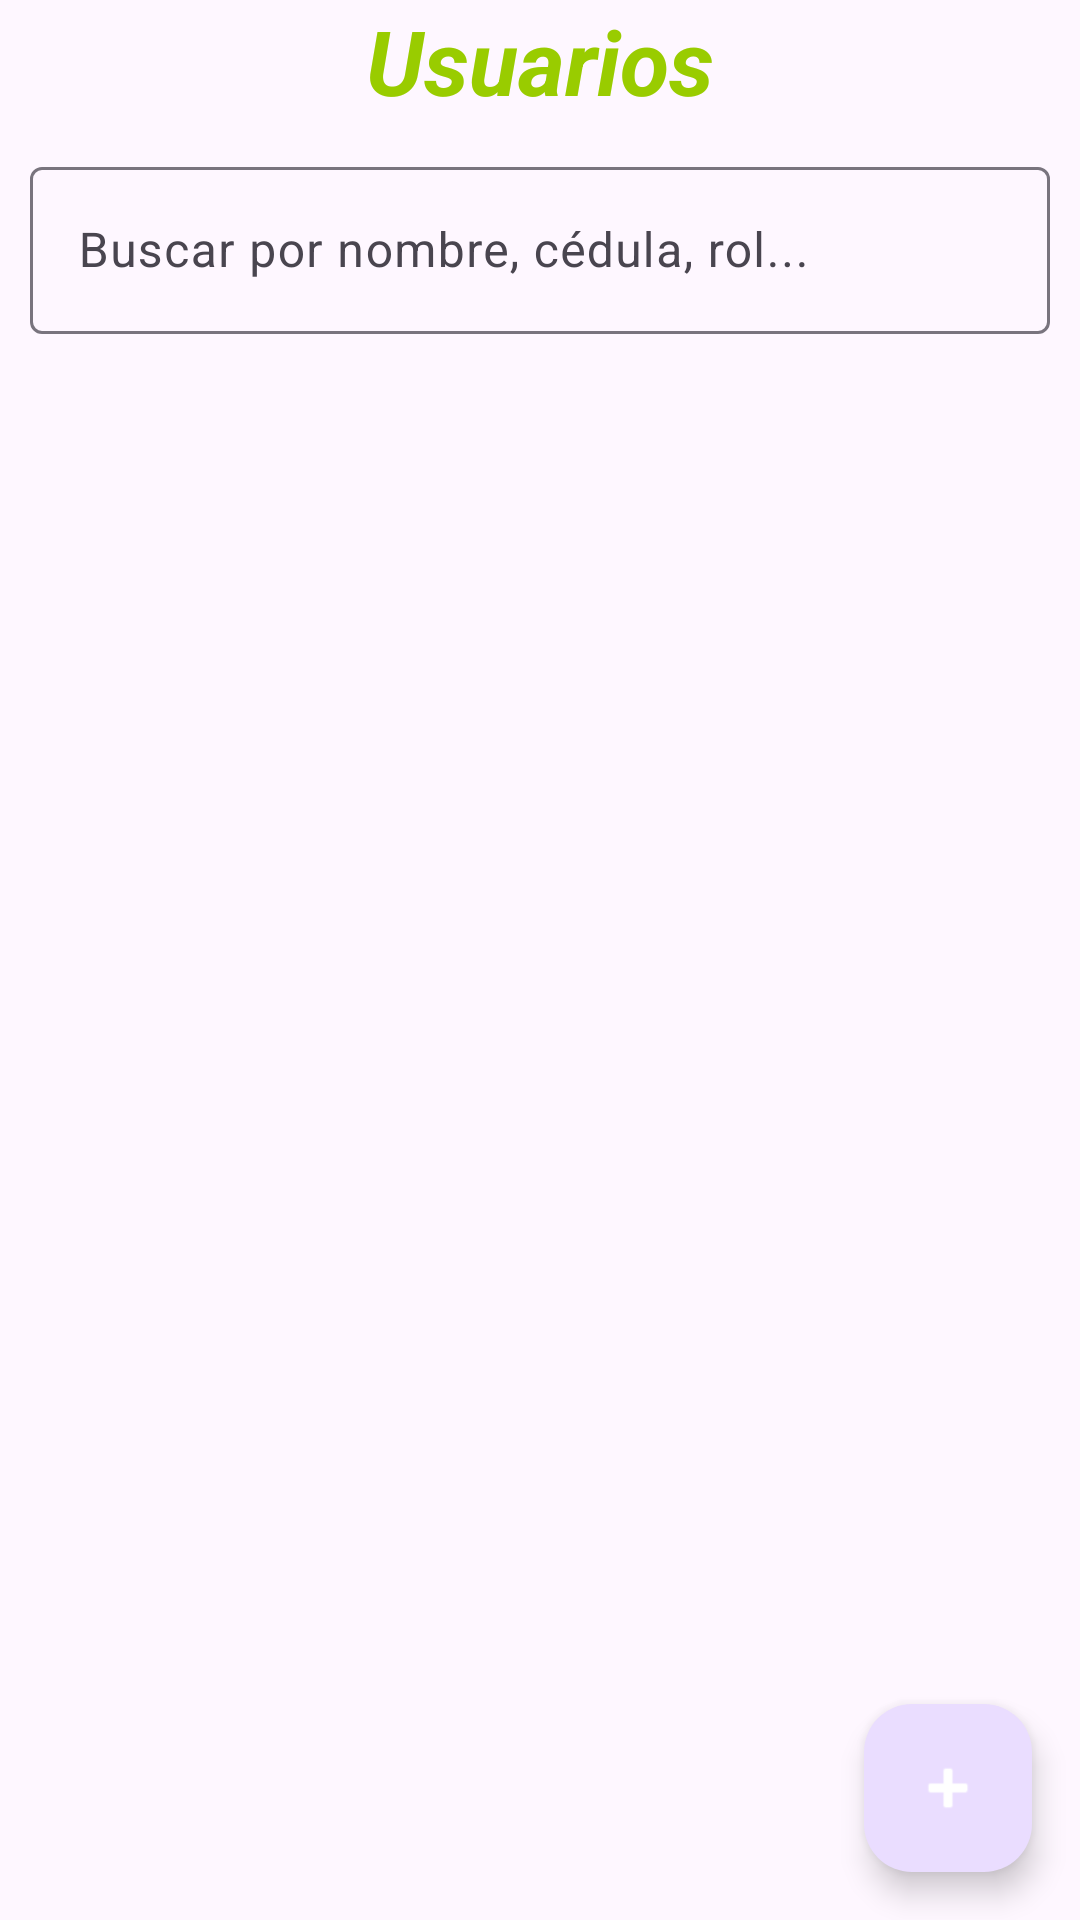

Here is an Android app screen rendered from its layout file. Give the layout XML and the strings, colors and styles it references.
<!-- AndroidManifest.xml: application theme Theme.Movilnet -->
<!-- res/layout/fragment_usuarios.xml -->
<?xml version="1.0" encoding="utf-8"?>
<androidx.appcompat.widget.LinearLayoutCompat xmlns:android="http://schemas.android.com/apk/res/android"
    android:layout_width="match_parent"
    android:layout_height="match_parent"
    xmlns:tools="http://schemas.android.com/tools"
    android:orientation="vertical"
    android:gravity="center_horizontal">

    <TextView
        android:layout_width="wrap_content"
        android:layout_height="wrap_content"
        android:text="@string/usuario"
        android:id="@+id/nombreTextView"
        android:textSize="30sp"
        android:textStyle="bold|italic"
        android:textColor="@android:color/holo_green_light"/>

    <androidx.coordinatorlayout.widget.CoordinatorLayout xmlns:android="http://schemas.android.com/apk/res/android"
        xmlns:tools="http://schemas.android.com/tools"
        xmlns:app="http://schemas.android.com/apk/res-auto"
        android:layout_width="match_parent"
        android:layout_height="match_parent">

        <LinearLayout
            xmlns:android="http://schemas.android.com/apk/res/android"
            android:layout_width="match_parent"
            android:layout_height="match_parent"
            android:orientation="vertical">

            
            <com.google.android.material.textfield.TextInputLayout
                android:layout_width="match_parent"
                android:layout_height="wrap_content"
                android:layout_margin="10dp">

                <com.google.android.material.textfield.TextInputEditText
                    android:id="@+id/searchEditText"
                    android:layout_width="match_parent"
                    android:layout_height="wrap_content"
                    android:hint="Buscar por nombre, cédula, rol..."
                    android:inputType="text"
                    android:maxLines="1" />

            </com.google.android.material.textfield.TextInputLayout>

            <androidx.recyclerview.widget.RecyclerView
                android:id="@+id/recyclerViewUsuarios"
                android:layout_width="match_parent"
                android:layout_height="match_parent"
                android:padding="8dp"
                tools:listitem="@layout/recycle_view_usuario"/>
        </LinearLayout>



        <com.google.android.material.floatingactionbutton.FloatingActionButton
            android:id="@+id/fabAgregarUsuario"
            android:layout_width="wrap_content"
            android:layout_height="wrap_content"
            android:layout_gravity="bottom|end"
            android:layout_margin="16dp"
            android:src="@android:drawable/ic_input_add"
            app:tint="@android:color/white"
            android:contentDescription="Agregar Usuario" />

    </androidx.coordinatorlayout.widget.CoordinatorLayout>
</androidx.appcompat.widget.LinearLayoutCompat>
<!-- res/layout/recycle_view_usuario.xml (included above) -->
<?xml version="1.0" encoding="utf-8"?>
<RelativeLayout xmlns:android="http://schemas.android.com/apk/res/android"
    android:layout_width="match_parent"
    android:layout_height="wrap_content"
    android:orientation="vertical"
    android:clickable="true"
    android:focusable="true"
    android:layout_marginBottom="8dp"
    android:foreground="?android:attr/selectableItemBackground">

    <androidx.cardview.widget.CardView
        android:layout_width="match_parent"
        android:layout_height="wrap_content"
        android:layout_margin="8dp"
        xmlns:app="http://schemas.android.com/apk/res-auto"
        app:cardCornerRadius="8dp"
        app:cardElevation="4dp">
        <LinearLayout
            android:id="@+id/item_container"
            android:layout_width="match_parent"
            android:layout_height="wrap_content"
            android:orientation="vertical"
            android:padding="16dp">

            <TextView
                android:id="@+id/id"
                android:layout_width="wrap_content"
                android:layout_height="wrap_content"
                android:text="ID del Usuario"
                android:textSize="14sp"
                android:textStyle="bold"/>

            <TextView
                android:id="@+id/nombre"
                android:layout_width="wrap_content"
                android:layout_height="wrap_content"
                android:text="Nombre"
                android:textSize="20sp" />

            <TextView
                android:id="@+id/apellido"
                android:layout_width="wrap_content"
                android:layout_height="wrap_content"
                android:text="Apellido"
                android:textSize="20sp" />

            <TextView
                android:id="@+id/correo"
                android:layout_width="wrap_content"
                android:layout_height="wrap_content"
                android:text="Correo Electrónico"
                android:textSize="16sp" />

            
            <LinearLayout
                android:layout_width="match_parent"
                android:layout_height="wrap_content"
                android:orientation="horizontal"
                android:gravity="end">

                <Button
                    android:id="@+id/btn_mostrar"
                    style="?android:attr/borderlessButtonStyle"
                    android:layout_width="wrap_content"
                    android:layout_height="wrap_content"
                    android:textColor="@android:color/holo_green_dark"
                    android:text="Mostrar" />

                <Button
                    android:id="@+id/btn_editar"
                    style="?android:attr/borderlessButtonStyle"
                    android:layout_width="wrap_content"
                    android:layout_height="wrap_content"
                    android:textColor="@android:color/holo_orange_light"
                    android:text="Editar" />

                <Button
                    android:id="@+id/btn_eliminar"
                    style="?android:attr/borderlessButtonStyle"
                    android:textColor="@android:color/holo_red_dark"
                    android:layout_width="wrap_content"
                    android:layout_height="wrap_content"
                    android:text="Eliminar" />
            </LinearLayout>
        </LinearLayout>
    </androidx.cardview.widget.CardView>
</RelativeLayout>
<!-- resources referenced by this layout -->
<resources>
  <string name="usuario">Usuarios</string>
  <style name="Theme.Movilnet" parent="Base.Theme.Movilnet" />
  <style name="Base.Theme.Movilnet" parent="Theme.Material3.DayNight.NoActionBar">
          
          
      </style>
</resources>
